Run: headless pygame with SDL's dummy video driver; simulated clock (each Clock.tick advances the game by its frame time, no real sleeping); random seed 0; keys injected as events and as key.get_pressed() state; no mouse input.
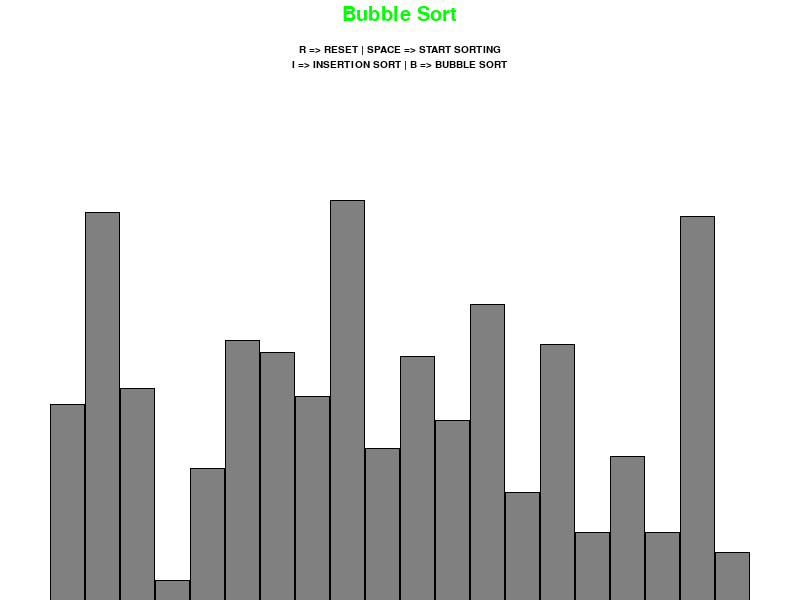
Frame 1 of 4 · flips 1–60 · no input
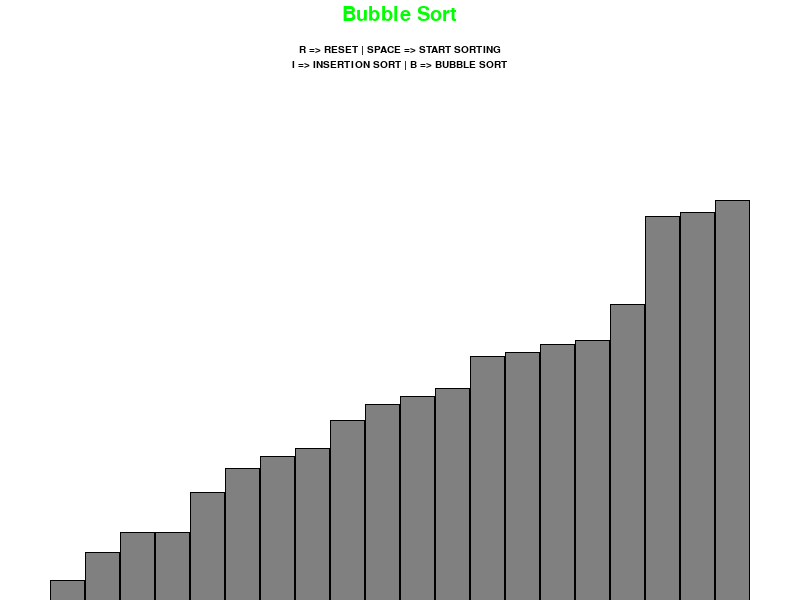
Frame 2 of 4 · flips 61–180 · tapped SPACE, RETURN · held RIGHT (→), D
Frame 3 of 4 · flips 181–300 · held DOWN (↓), S · screen unchanged from frame 2, image omitted
Frame 4 of 4 · flips 301–420 · held LEFT (←), A, UP (↑), W · screen unchanged from frame 3, image omitted

The pygame program that drew these frames:

import pygame
import random
import math

pygame.init()


class DrawInformation:
    WHITE = 255, 255, 255
    BLACK = 0, 0, 0
    GREEN = 0, 255, 0
    RED = 255, 0, 0
    GREY = 128, 128, 128
    BG_COLOUR = WHITE
    SIDE_PADDING = 100
    TOP_PADDING = 150
    FONT = pygame.font.SysFont('comicsans', 15)
    LARGE_FONT = pygame.font.SysFont('comicsans', 30)

    def __init__(self, width, height, arr):
        self.width = width
        self.height = height

        self.window = pygame.display.set_mode((width, height))
        pygame.display.set_caption("Sorting Visualiser")

        self.set_array(arr)

    def set_array(self, arr):
        self.arr = arr
        self.min_value = min(arr)
        self.max_value = max(arr)

        self.block_width = round((self.width - self.SIDE_PADDING) / len(arr))
        self.block_height = math.floor((self.height - self.TOP_PADDING) / self.max_value)
        self.start_x = self.SIDE_PADDING // 2


def list_generator(n, min_value, max_value):
    arr = []
    for _ in range(n):
        value = random.randint(min_value, max_value)
        arr.append(value)
    return arr


def draw(draw_info, sorting_algo_name):
    draw_info.window.fill(draw_info.BG_COLOUR)
    title = draw_info.LARGE_FONT.render(sorting_algo_name, 1, draw_info.GREEN)
    draw_info.window.blit(title, (draw_info.width / 2 - title.get_width() / 2, 5))
    controls = draw_info.FONT.render("R => RESET | SPACE => START SORTING", 1, draw_info.BLACK)
    draw_info.window.blit(controls, ((draw_info.width / 2) - (controls.get_width() / 2), 45))
    sort = draw_info.FONT.render("I => INSERTION SORT | B => BUBBLE SORT", 1,
                                 draw_info.BLACK)
    draw_info.window.blit(sort, ((draw_info.width / 2) - (sort.get_width() / 2), 60))
    draw_array(draw_info)
    pygame.display.update()


def draw_array(draw_info, colour_positions={}, clear_bg=False):
    arr = draw_info.arr
    if clear_bg:
        clear_rect = ((draw_info.SIDE_PADDING // 2), draw_info.TOP_PADDING, (draw_info.width - draw_info.SIDE_PADDING),
                      draw_info.height)
        pygame.draw.rect(draw_info.window, draw_info.BG_COLOUR, clear_rect)
    for i, value in enumerate(arr):
        x = draw_info.start_x + i * draw_info.block_width
        y = draw_info.height - (draw_info.block_height * value)
        colour = draw_info.GREY
        if i in colour_positions:
            colour = colour_positions[i]
        pygame.draw.rect(draw_info.window, colour, (x, y, draw_info.block_width, draw_info.height))
        pygame.draw.rect(draw_info.window, draw_info.BLACK, (x, y, draw_info.block_width, draw_info.height), 1)
    if clear_bg:
        pygame.display.update()


def bubble_sort(draw_info):
    arr = draw_info.arr

    for i in range(len(arr) - 1):
        for j in range(len(arr) - 1 - i):
            num1 = arr[j]
            num2 = arr[j + 1]

            if num1 > num2:
                arr[j], arr[j + 1] = arr[j + 1], arr[j]
                draw_array(draw_info, {j: draw_info.GREEN, j + 1: draw_info.RED}, True)
                yield True

    return arr

def insertion_sort(draw_info):
    arr = draw_info.arr
    for i in range(len(arr)):
        j=i
        while j>0 and arr[j-1]>arr[j]:
            arr[j-1],arr[j]=arr[j],arr[j-1]
            j-=1
            draw_array(draw_info, {j - 1: draw_info.GREEN, j: draw_info.RED}, True)
            yield True
    return arr

def main():
    run = True
    clock = pygame.time.Clock()
    n = 20
    min_value = 0
    max_value = 100
    arr = list_generator(n, min_value, max_value)
    draw_info = DrawInformation(800, 600, arr)
    sorting = False
    sorting_algorithm = bubble_sort
    sorter = None
    sorting_algo_name = "Bubble Sort"

    while run:
        clock.tick(5)

        if sorting:
            try:
                next(sorter)
            except StopIteration:
                sorting = False
        else:
            draw(draw_info,sorting_algo_name)

        for event in pygame.event.get():
            if event.type == pygame.QUIT:
                run = False
            if event.type == pygame.KEYDOWN:
                if event.key == pygame.K_r:
                    arr = list_generator(n, min_value, max_value)
                    draw_info.set_array(arr)
                    sorting = False
                elif event.key == pygame.K_SPACE and not sorting:
                    sorter = sorting_algorithm(draw_info)
                    sorting = True
                elif event.key == pygame.K_b and not sorting:
                    sorting_algorithm = bubble_sort
                    sorting_algo_name = "Bubble Sort"

                elif event.key == pygame.K_i and not sorting:
                    sorting_algorithm = insertion_sort
                    sorting_algo_name = "Insertion Sort"
    pygame.quit()


if __name__ == "__main__":
    main()
